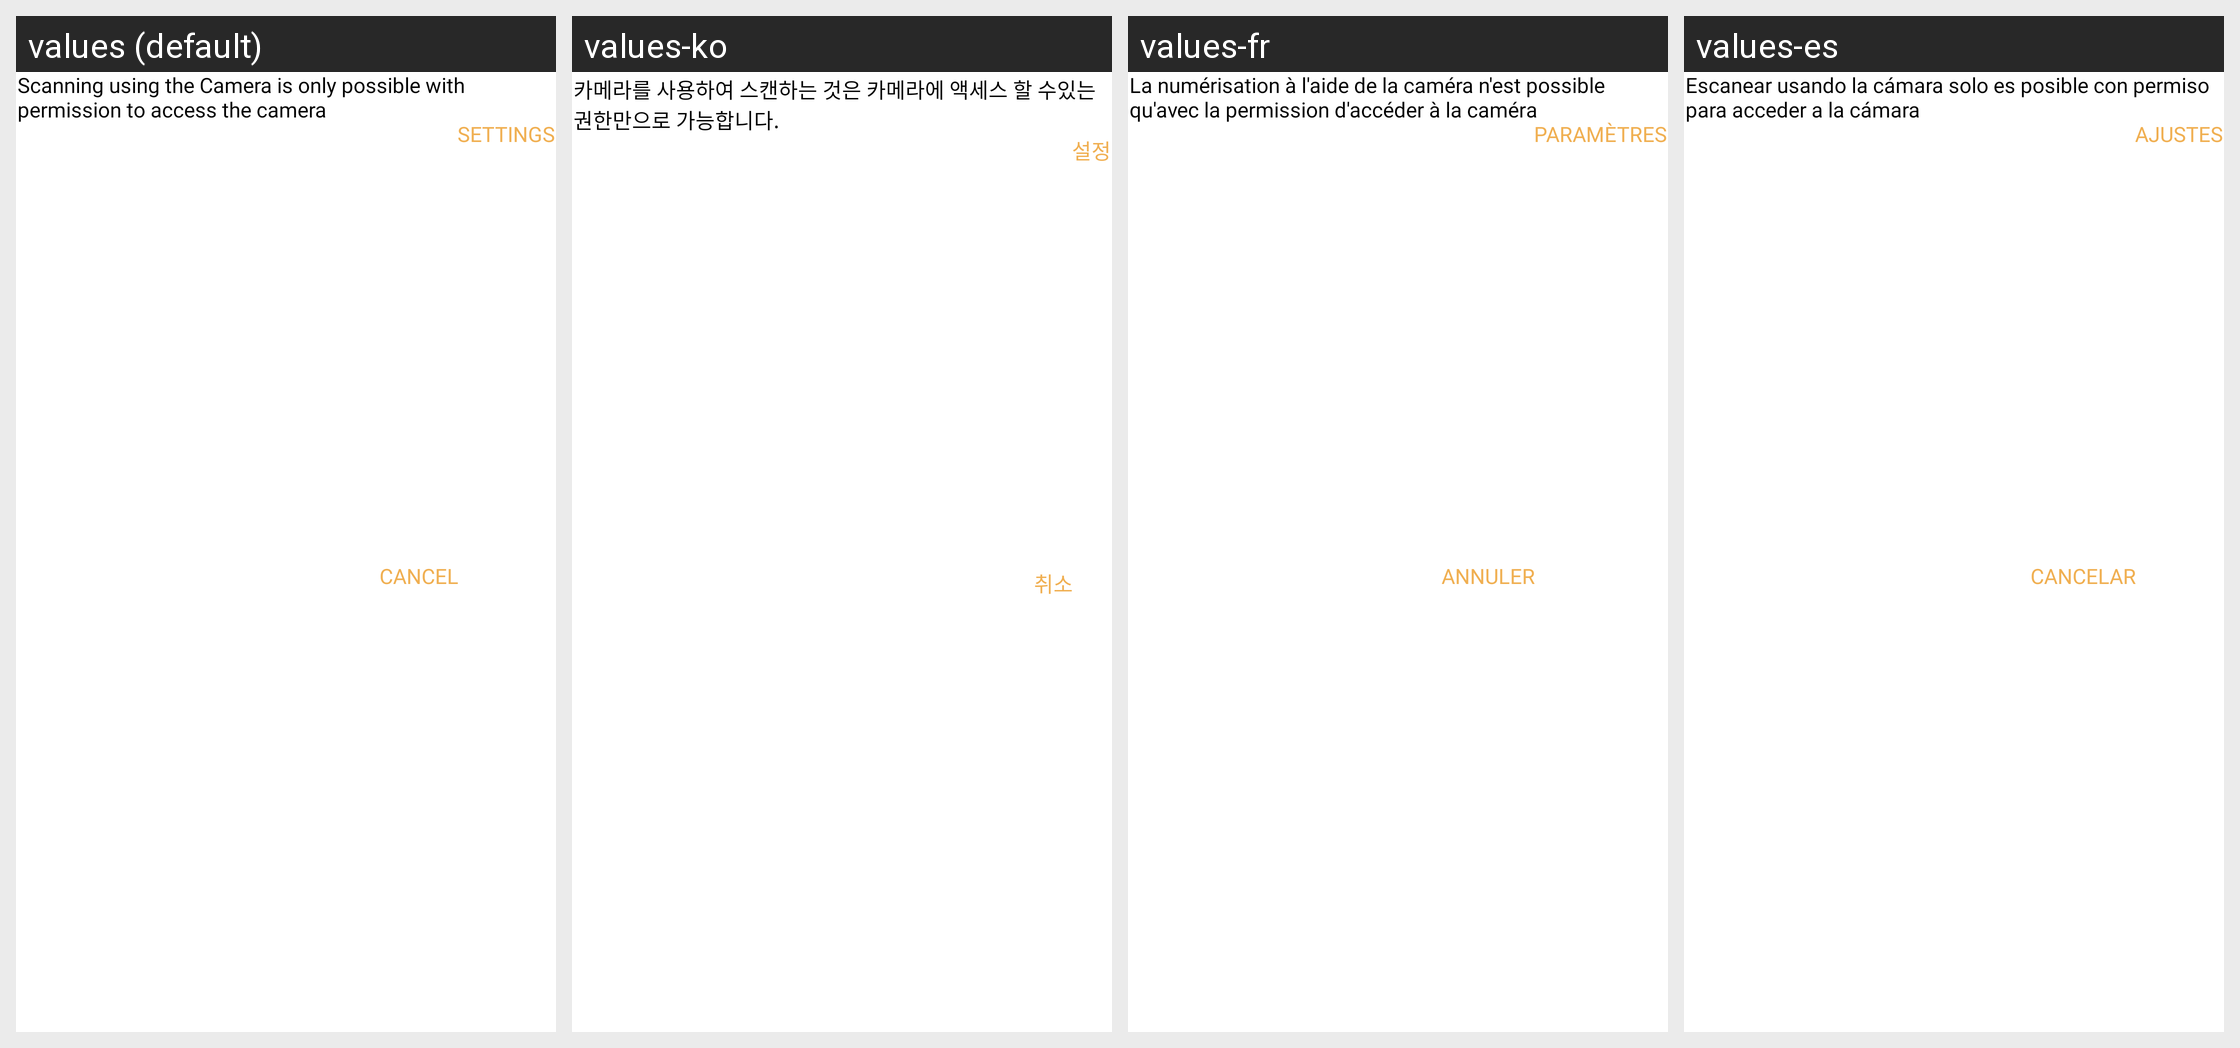

The same Android screen rendered under several of its app's locales, left to right. List the strings drawn on it with the default value and each locale's translation.
Android screen res/layout/dialog_camera_permission_setting.xml rendered under 4 locales, left to right: values (default), values-ko, values-fr, values-es. Device: Nexus 5 (rendered at 1080×1920; each locale shown at half size, 540×960, under a caption strip naming it); theme Theme.QRScanner.
Other locales in the repository, not shown: values-de, values-it, values-pt.
Strings drawn on this screen, with the default value and each locale's value (text and hints the layout hard-codes, and strings that could not be matched under every locale, appear in the picture but are not listed):

cameraPermissionSettingText
  values: Scanning using the Camera is only possible with permission to access the camera
  values-ko: 카메라를 사용하여 스캔하는 것은 카메라에 액세스 할 수있는 권한만으로 가능합니다.
  values-fr: La numérisation à l'aide de la caméra n'est possible qu'avec la permission d'accéder à la caméra
  values-es: Escanear usando la cámara solo es posible con permiso para acceder a la cámara

capitalCancel
  values: CANCEL
  values-ko: 취소
  values-fr: ANNULER
  values-es: CANCELAR

capitalSetting
  values: SETTINGS
  values-ko: 설정
  values-fr: PARAMÈTRES
  values-es: AJUSTES
